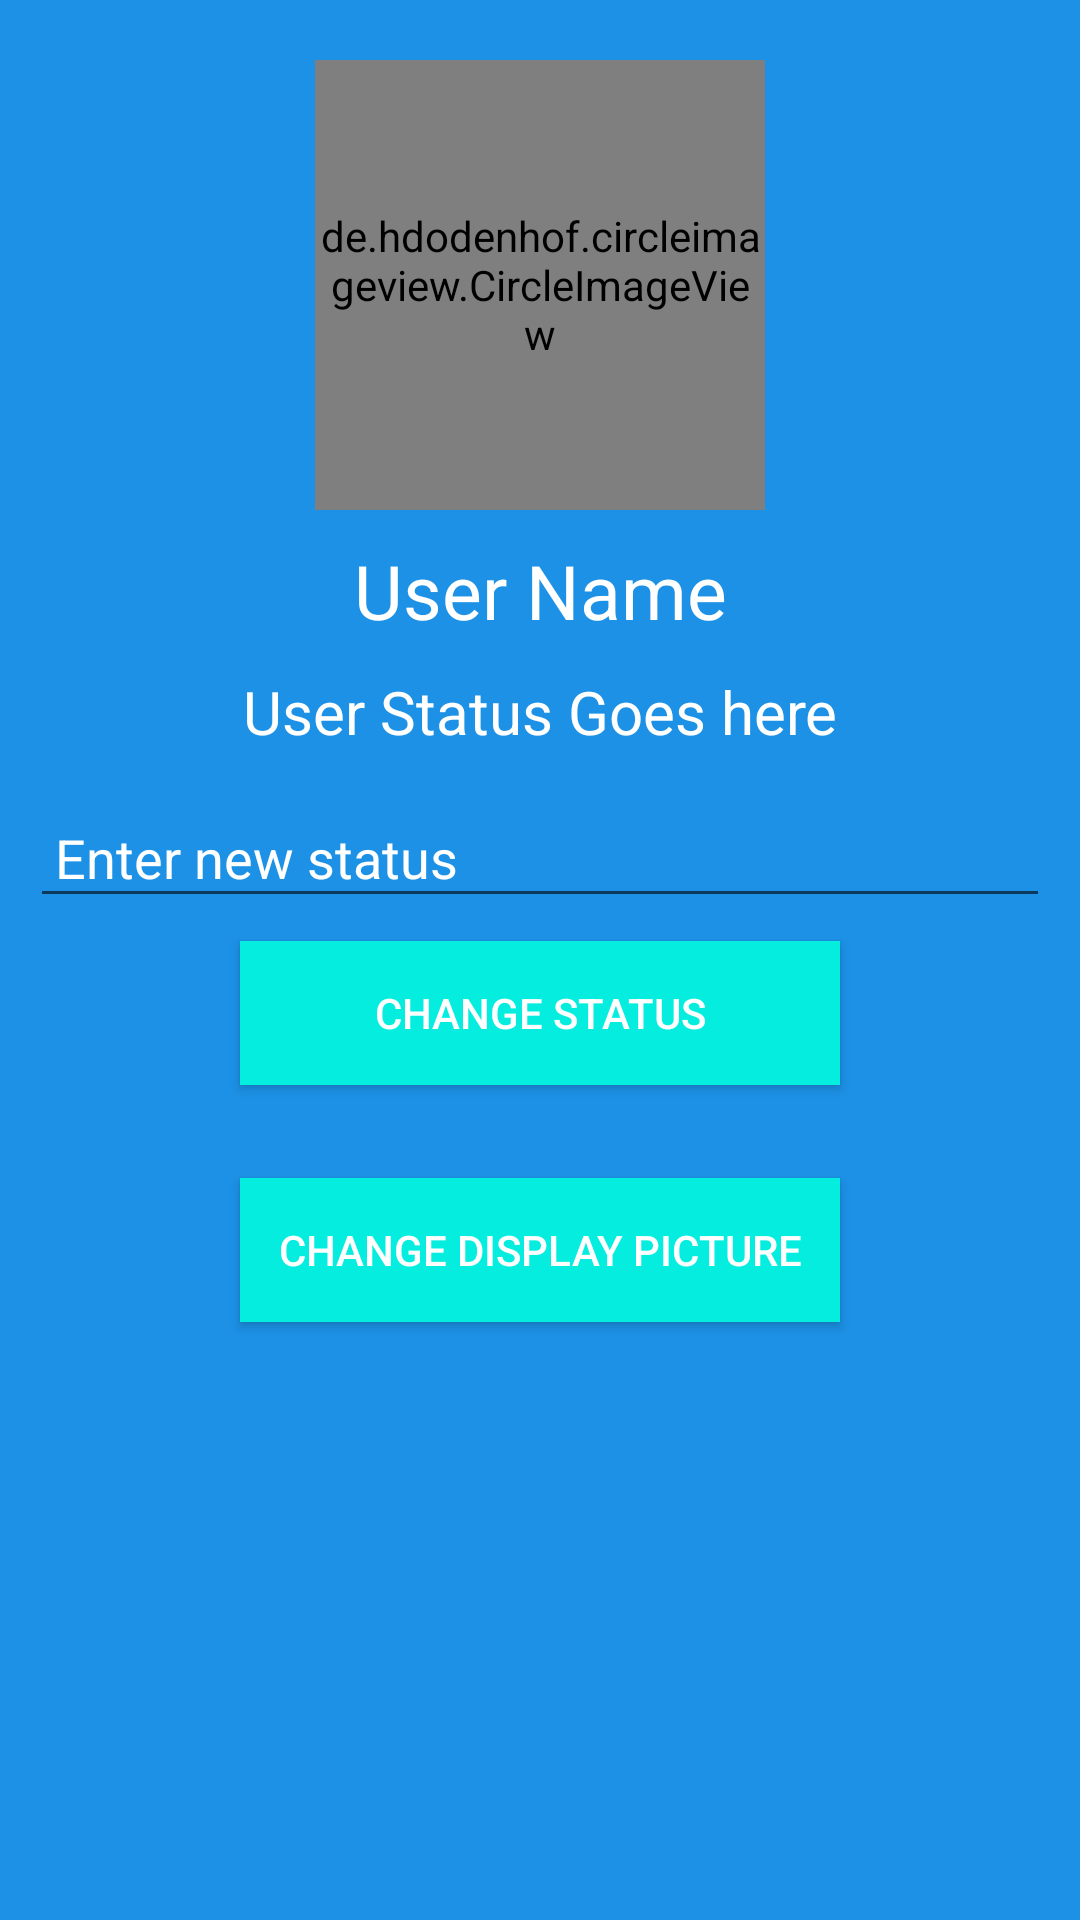

Here is an Android app screen rendered from its layout file. Give the layout XML and the strings, colors and styles it references.
<!-- AndroidManifest.xml: application theme AppTheme -->
<!-- res/layout/activity_setup.xml -->
<?xml version="1.0" encoding="utf-8"?>
<RelativeLayout xmlns:android="http://schemas.android.com/apk/res/android"
    xmlns:app="http://schemas.android.com/apk/res-auto"
    xmlns:tools="http://schemas.android.com/tools"
    android:layout_width="match_parent"
    android:layout_height="match_parent"
    android:background="@color/colorPrimary"
    tools:context="com.developinggeek.blogapp.SetupActivity">

    <de.hdodenhof.circleimageview.CircleImageView
        android:layout_width="150dp"
        android:layout_height="150dp"
        android:layout_marginTop="20dp"
        android:layout_centerHorizontal="true"
        android:src="@drawable/user_default"
        android:id="@+id/setup_image"
        />

    <TextView
        android:layout_width="match_parent"
        android:layout_height="wrap_content"
        android:layout_marginTop="10dp"
        android:text="User Name"
        android:gravity="center"
        android:textColor="#FFF"
        android:textSize="25sp"
        android:id="@+id/setup_name"
        android:layout_below="@+id/setup_image"
        />

    <TextView
        android:layout_width="match_parent"
        android:layout_height="wrap_content"
        android:id="@+id/setup_user_status"
        android:layout_below="@+id/setup_name"
        android:layout_marginTop="10dp"
        android:textColor="#FFF"
        android:textAlignment="center"
        android:text="User Status Goes here"
        android:textSize="20sp"
        />

   <android.support.design.widget.TextInputLayout
       android:layout_width="match_parent"
       android:layout_height="wrap_content"
       android:id="@+id/setup_edt_status"
       android:layout_below="@+id/setup_name"
       android:layout_marginTop="40dp"
       android:layout_marginRight="10dp"
       android:layout_marginLeft="10dp"
       android:textColorHint="#FFF">
       <EditText
           android:layout_width="match_parent"
           android:layout_height="wrap_content"
           android:hint=" Enter new status"
           android:textColor="#FFF"
           />
   </android.support.design.widget.TextInputLayout>

    <Button
        android:id="@+id/setup_btn_img"
        android:layout_width="200dp"
        android:layout_height="wrap_content"
        android:layout_below="@+id/setup_name"
        android:layout_centerHorizontal="true"
        android:layout_marginTop="100dp"
        android:background="@color/colorAccent"
        android:text="change Status" />

    <Button
        android:id="@+id/setup_submit_btn"
        android:layout_width="200dp"
        android:background="@color/colorAccent"
        android:text="   Change Display Picture   "
        android:layout_height="wrap_content"
        android:layout_marginTop="31dp"
        android:layout_below="@+id/setup_btn_img"
        android:layout_alignStart="@+id/setup_btn_img" />

</RelativeLayout>
<!-- resources referenced by this layout -->
<resources>
  <color name="colorAccent">#04eddf</color>
  <color name="colorPrimary">#1c91e6</color>
  <style name="AppTheme" parent="Theme.AppCompat.Light.DarkActionBar">
          
          <item name="colorPrimary">@color/colorPrimary</item>
          <item name="colorPrimaryDark">@color/colorPrimaryDark</item>
          <item name="colorAccent">@color/colorAccent</item>
          <item name="android:textColorPrimary">#FFF</item>
      </style>
  <color name="colorPrimaryDark">#1a89da</color>
</resources>
